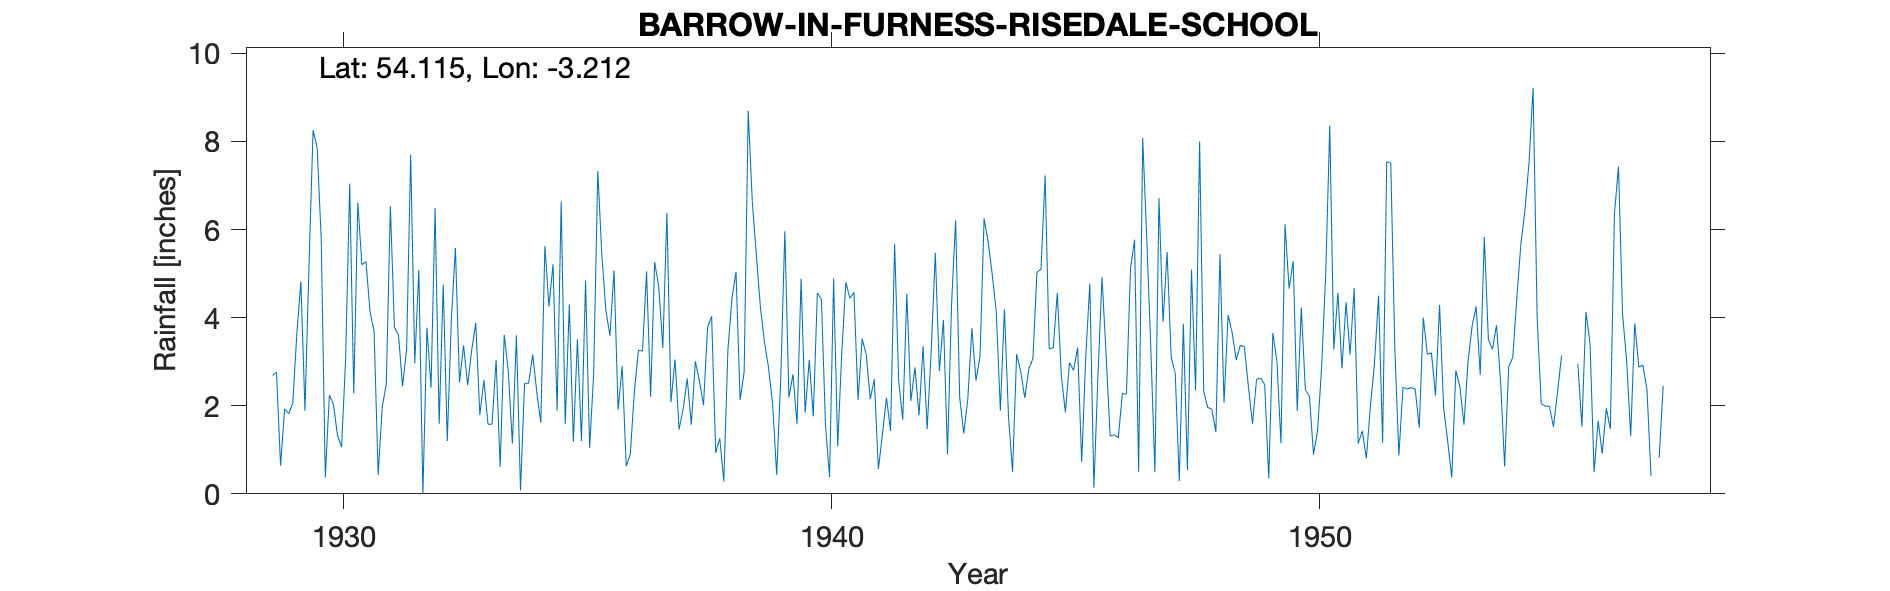

Values plotted in this chart, from the file beside it:
BARROW-IN-FURNESS (RISEDALE SCHOOL), , , , , , , , , , , , , , , , , , , , , , , 
Grid ref, SD209695, Long, -3.212, Lat, 54.12, Elevation, 55, ft, , , , , , , , , , , , , , , 
Station no, 3016/5, , , , , , , , , , , , , , , , , , , , , , 
, 1920, 1921, 1922, 1923, 1924, 1925, 1926, 1927, 1928, 1929, 1930, 1931, 1932, 1933, 1934, 1935, 1936, 1937, 1938, 1939, 1940, 1941, 1942
January, , , , , , , , , , 2.69, 5.78, 4.13, 5.08, 2.47, 3.6, 1.58, 5.07, 3.31, 4.03, 4.23, 3.04, 2.13, 4.54
February, , , , , , , , , , 2.76, 0.37, 3.69, 0, 3.26, 0.08, 4.3, 1.91, 6.38, 0.93, 3.44, 1.76, 3.52, 2.11
March, , , , , , , , , , 0.64, 2.24, 0.43, 3.77, 3.88, 2.51, 1.18, 2.9, 2.08, 1.26, 2.86, 4.56, 3.17, 2.87
April, , , , , , , , , , 1.93, 2.03, 1.97, 2.41, 1.79, 2.51, 3.51, 0.63, 3.05, 0.28, 2.04, 4.42, 2.15, 1.78
May, , , , , , , , , , 1.82, 1.33, 2.49, 6.49, 2.58, 3.16, 1.2, 0.9, 1.46, 3.26, 0.43, 1.55, 2.6, 3.35
June, , , , , , , , , , 2.06, 1.06, 6.53, 1.59, 1.58, 2.32, 4.84, 2.32, 1.93, 4.44, 2.62, 0.38, 0.56, 1.47
July, , , , , , , , , , 3.64, 3.06, 3.78, 4.75, 1.58, 1.61, 1.04, 3.26, 2.62, 5.04, 5.96, 4.89, 1.35, 3.26
August, , , , , , , , , , 4.82, 7.04, 3.61, 1.2, 3.04, 5.63, 2.74, 3.24, 1.57, 2.13, 2.19, 1.08, 2.18, 5.47
September, , , , , , , , , , 1.89, 2.28, 2.44, 3.96, 0.61, 4.25, 7.33, 5.05, 3.01, 2.77, 2.71, 3.2, 1.43, 2.79
October, , , , , , , , , , 5.21, 6.61, 3.29, 5.58, 3.61, 5.21, 5.43, 2.2, 2.56, 8.69, 1.59, 4.8, 5.67, 3.95
November, , , , , , , , , , 8.26, 5.2, 7.7, 2.53, 2.78, 1.89, 4.16, 5.26, 2.01, 6.63, 4.88, 4.44, 2.56, 0.9
December, , , , , , , , , , 7.85, 5.27, 2.96, 3.37, 1.14, 6.63, 3.59, 4.69, 3.78, 5.41, 1.84, 4.57, 1.68, 4.31
Total, , , , , , , , , , 43.57, 42.27, 43.02, 40.73, 28.32, 39.4, 40.9, 37.43, 33.76, 44.87, 34.79, 38.69, 29, 36.8
